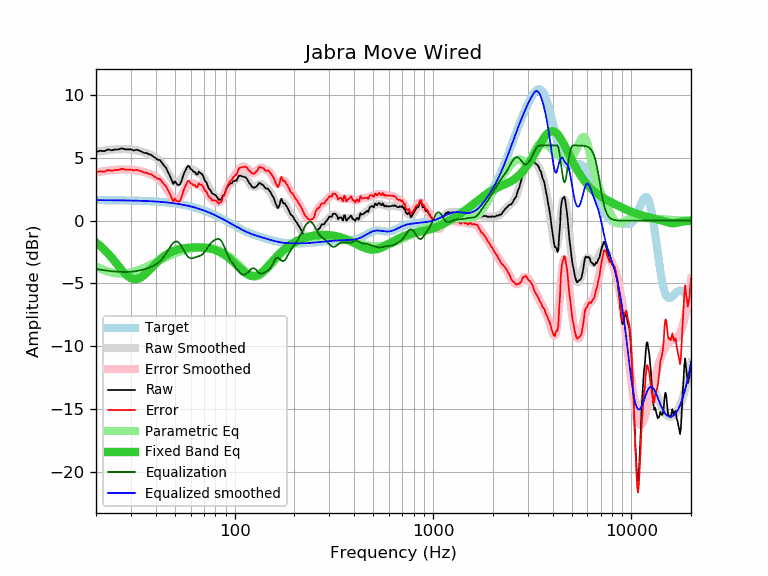

The file beside this chart, header and first rows:
frequency, raw, error, smoothed, error_smoothed, equalization, parametric_eq, equalized_raw, equalized_smoothed, target
20, 5.48, 3.84, 5.49, 3.85, -3.85, -1.74, 1.63, 1.64, 1.64
21, 5.58, 3.94, 5.54, 3.90, -3.90, -2.00, 1.67, 1.64, 1.64
22, 5.54, 3.90, 5.59, 3.95, -3.95, -2.30, 1.59, 1.64, 1.64
23, 5.68, 4.04, 5.63, 3.99, -3.99, -2.61, 1.68, 1.63, 1.63
24, 5.61, 3.98, 5.66, 4.03, -4.03, -2.95, 1.58, 1.63, 1.63
25, 5.68, 4.05, 5.68, 4.05, -4.05, -3.29, 1.62, 1.63, 1.63
26, 5.68, 4.05, 5.70, 4.07, -4.07, -3.62, 1.61, 1.62, 1.62
27, 5.77, 4.15, 5.70, 4.08, -4.08, -3.94, 1.68, 1.62, 1.62
28, 5.69, 4.07, 5.70, 4.09, -4.09, -4.22, 1.60, 1.62, 1.62
29, 5.68, 4.07, 5.69, 4.08, -4.08, -4.44, 1.60, 1.61, 1.61
30, 5.69, 4.08, 5.67, 4.07, -4.07, -4.59, 1.62, 1.61, 1.61
31, 5.60, 4.00, 5.65, 4.04, -4.04, -4.66, 1.55, 1.60, 1.60
32, 5.66, 4.06, 5.61, 4.01, -4.01, -4.66, 1.65, 1.60, 1.60
33, 5.58, 3.99, 5.56, 3.97, -3.97, -4.60, 1.61, 1.59, 1.59
34, 5.51, 3.92, 5.51, 3.93, -3.93, -4.48, 1.58, 1.58, 1.58
35, 5.40, 3.82, 5.45, 3.87, -3.87, -4.32, 1.53, 1.58, 1.58
36, 5.39, 3.82, 5.38, 3.81, -3.81, -4.14, 1.58, 1.57, 1.57
37, 5.29, 3.73, 5.31, 3.75, -3.75, -3.95, 1.54, 1.56, 1.56
38, 5.25, 3.70, 5.22, 3.68, -3.68, -3.76, 1.57, 1.55, 1.55
39, 5.10, 3.56, 5.13, 3.59, -3.59, -3.58, 1.51, 1.54, 1.54
40, 4.99, 3.46, 5.02, 3.49, -3.49, -3.40, 1.49, 1.53, 1.53
41, 4.85, 3.33, 4.89, 3.38, -3.38, -3.24, 1.47, 1.52, 1.52
42, 4.84, 3.33, 4.74, 3.23, -3.23, -3.09, 1.61, 1.51, 1.51
43, 4.61, 3.12, 4.55, 3.06, -3.06, -2.96, 1.55, 1.49, 1.49
44, 4.39, 2.91, 4.33, 2.86, -2.86, -2.84, 1.53, 1.48, 1.48
45, 4.24, 2.77, 4.09, 2.63, -2.63, -2.73, 1.61, 1.46, 1.46
46, 3.91, 2.46, 3.84, 2.39, -2.39, -2.64, 1.52, 1.45, 1.45
47, 3.63, 2.20, 3.59, 2.15, -2.15, -2.55, 1.48, 1.43, 1.43
48, 3.29, 1.87, 3.36, 1.94, -1.94, -2.48, 1.35, 1.42, 1.42
49, 2.94, 1.54, 3.17, 1.77, -1.77, -2.42, 1.16, 1.40, 1.40
50, 3.15, 1.77, 3.05, 1.67, -1.67, -2.37, 1.48, 1.38, 1.38
51, 2.93, 1.57, 3.01, 1.65, -1.65, -2.32, 1.28, 1.36, 1.36
52, 2.85, 1.51, 3.05, 1.71, -1.71, -2.28, 1.14, 1.34, 1.34
53, 2.90, 1.58, 3.17, 1.85, -1.85, -2.25, 1.05, 1.32, 1.32
54, 3.17, 1.87, 3.34, 2.05, -2.05, -2.22, 1.12, 1.29, 1.29
55, 3.60, 2.33, 3.54, 2.27, -2.27, -2.20, 1.33, 1.27, 1.27
56, 3.89, 2.64, 3.75, 2.50, -2.50, -2.19, 1.39, 1.25, 1.25
57, 4.13, 2.91, 3.92, 2.70, -2.70, -2.17, 1.43, 1.22, 1.22
58, 4.37, 3.17, 4.05, 2.85, -2.85, -2.16, 1.51, 1.19, 1.19
59, 4.33, 3.16, 4.12, 2.95, -2.95, -2.15, 1.38, 1.17, 1.17
60, 4.12, 2.98, 4.13, 2.99, -2.99, -2.14, 1.12, 1.14, 1.14
61, 4.05, 2.94, 4.10, 2.99, -2.99, -2.14, 1.05, 1.11, 1.11
62, 3.91, 2.83, 4.05, 2.97, -2.97, -2.14, 0.94, 1.08, 1.08
63, 3.90, 2.85, 3.98, 2.93, -2.93, -2.13, 0.97, 1.05, 1.05
64, 3.70, 2.68, 3.91, 2.89, -2.89, -2.13, 0.80, 1.02, 1.02
65, 3.68, 2.69, 3.85, 2.86, -2.86, -2.13, 0.82, 0.99, 0.99
66, 3.92, 2.96, 3.78, 2.83, -2.83, -2.13, 1.09, 0.95, 0.95
67, 3.79, 2.87, 3.71, 2.79, -2.79, -2.14, 1.00, 0.92, 0.92
68, 3.77, 2.88, 3.62, 2.74, -2.74, -2.14, 1.03, 0.88, 0.88
69, 3.62, 2.77, 3.51, 2.66, -2.66, -2.15, 0.96, 0.85, 0.85
70, 3.41, 2.59, 3.37, 2.55, -2.55, -2.15, 0.85, 0.81, 0.81
71, 3.13, 2.35, 3.20, 2.43, -2.43, -2.16, 0.70, 0.78, 0.78
72, 3.08, 2.34, 3.03, 2.29, -2.29, -2.17, 0.79, 0.74, 0.74
73, 2.80, 2.10, 2.85, 2.14, -2.14, -2.19, 0.65, 0.70, 0.70
74, 2.58, 1.91, 2.67, 2.01, -2.01, -2.20, 0.57, 0.66, 0.66
75, 2.47, 1.84, 2.51, 1.88, -1.88, -2.22, 0.58, 0.62, 0.62
76, 2.36, 1.77, 2.36, 1.78, -1.78, -2.24, 0.58, 0.59, 0.59
77, 2.16, 1.61, 2.23, 1.69, -1.69, -2.26, 0.47, 0.55, 0.55
78, 2.14, 1.63, 2.12, 1.62, -1.62, -2.29, 0.52, 0.51, 0.51
79, 2.09, 1.62, 2.02, 1.55, -1.55, -2.32, 0.53, 0.47, 0.47
... 553 more rows
